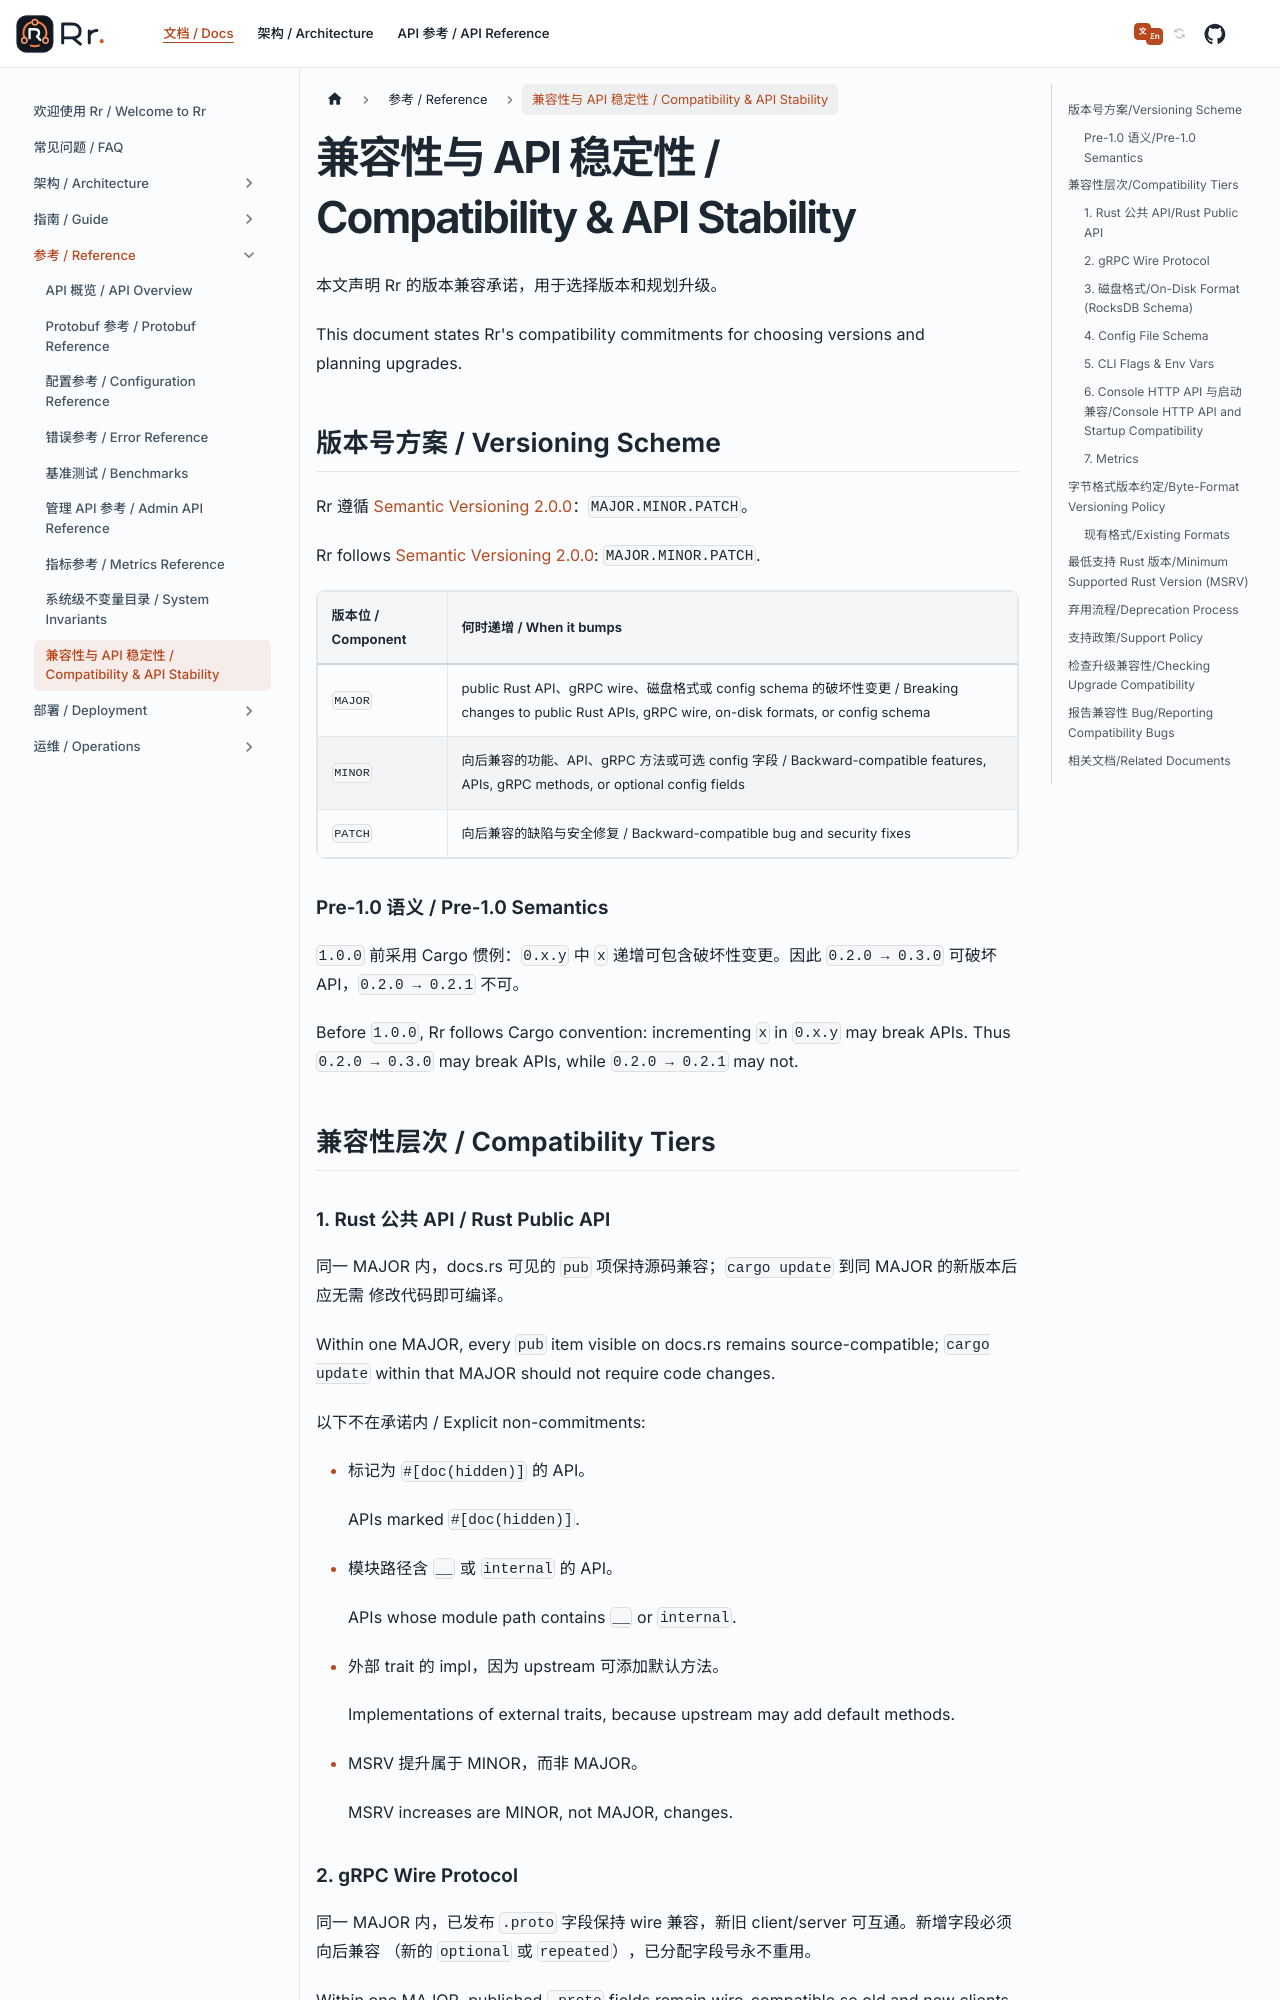

repository: gardenias/rr · page: docs/reference/compatibility/index.html · generator: docusaurus

---
sidebar_position: 10
---

# 兼容性与 API 稳定性 / Compatibility & API Stability

本文声明 Rr 的版本兼容承诺，用于选择版本和规划升级。
This document states Rr's compatibility commitments for choosing versions and planning upgrades.

## 版本号方案 / Versioning Scheme

Rr 遵循 [Semantic Versioning 2.0.0](https://semver.org/)：`MAJOR.MINOR.PATCH`。
Rr follows [Semantic Versioning 2.0.0](https://semver.org/): `MAJOR.MINOR.PATCH`.

| 版本位 / Component | 何时递增 / When it bumps |
| :--- | :--- |
| `MAJOR` | public Rust API、gRPC wire、磁盘格式或 config schema 的破坏性变更 / Breaking changes to public Rust APIs, gRPC wire, on-disk formats, or config schema |
| `MINOR` | 向后兼容的功能、API、gRPC 方法或可选 config 字段 / Backward-compatible features, APIs, gRPC methods, or optional config fields |
| `PATCH` | 向后兼容的缺陷与安全修复 / Backward-compatible bug and security fixes |

### Pre-1.0 语义 / Pre-1.0 Semantics

`1.0.0` 前采用 Cargo 惯例：`0.x.y` 中 `x` 递增可包含破坏性变更。因此 `0.2.0 → 0.3.0` 可破坏
API，`0.2.0 → 0.2.1` 不可。
Before `1.0.0`, Rr follows Cargo convention: incrementing `x` in `0.x.y` may break APIs. Thus
`0.2.0 → 0.3.0` may break APIs, while `0.2.0 → 0.2.1` may not.

## 兼容性层次 / Compatibility Tiers

### 1. Rust 公共 API / Rust Public API

同一 MAJOR 内，docs.rs 可见的 `pub` 项保持源码兼容；`cargo update` 到同 MAJOR 的新版本后应无需
修改代码即可编译。
Within one MAJOR, every `pub` item visible on docs.rs remains source-compatible; `cargo update` within
that MAJOR should not require code changes.

以下不在承诺内 / Explicit non-commitments:

- 标记为 `#[doc(hidden)]` 的 API。
  APIs marked `#[doc(hidden)]`.
- 模块路径含 `__` 或 `internal` 的 API。
  APIs whose module path contains `__` or `internal`.
- 外部 trait 的 impl，因为 upstream 可添加默认方法。
  Implementations of external traits, because upstream may add default methods.
- MSRV 提升属于 MINOR，而非 MAJOR。
  MSRV increases are MINOR, not MAJOR, changes.
